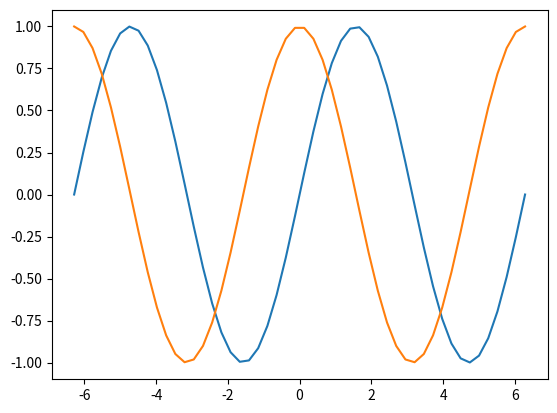

The script that saved this image:
# -*- coding: utf-8 -*-
"""
Created on Thu Sep 15 13:20:45 2022

[redacted]
"""

import numpy as np
import matplotlib.pyplot as plt

plt.plot(np.linspace(-2*np.pi, 2*np.pi), 
         np.sin(np.linspace(-2*np.pi, 2*np.pi)))
plt.plot(np.linspace(-2*np.pi, 2*np.pi),
         np.cos(np.linspace(-2*np.pi, 2*np.pi)))
plt.show()